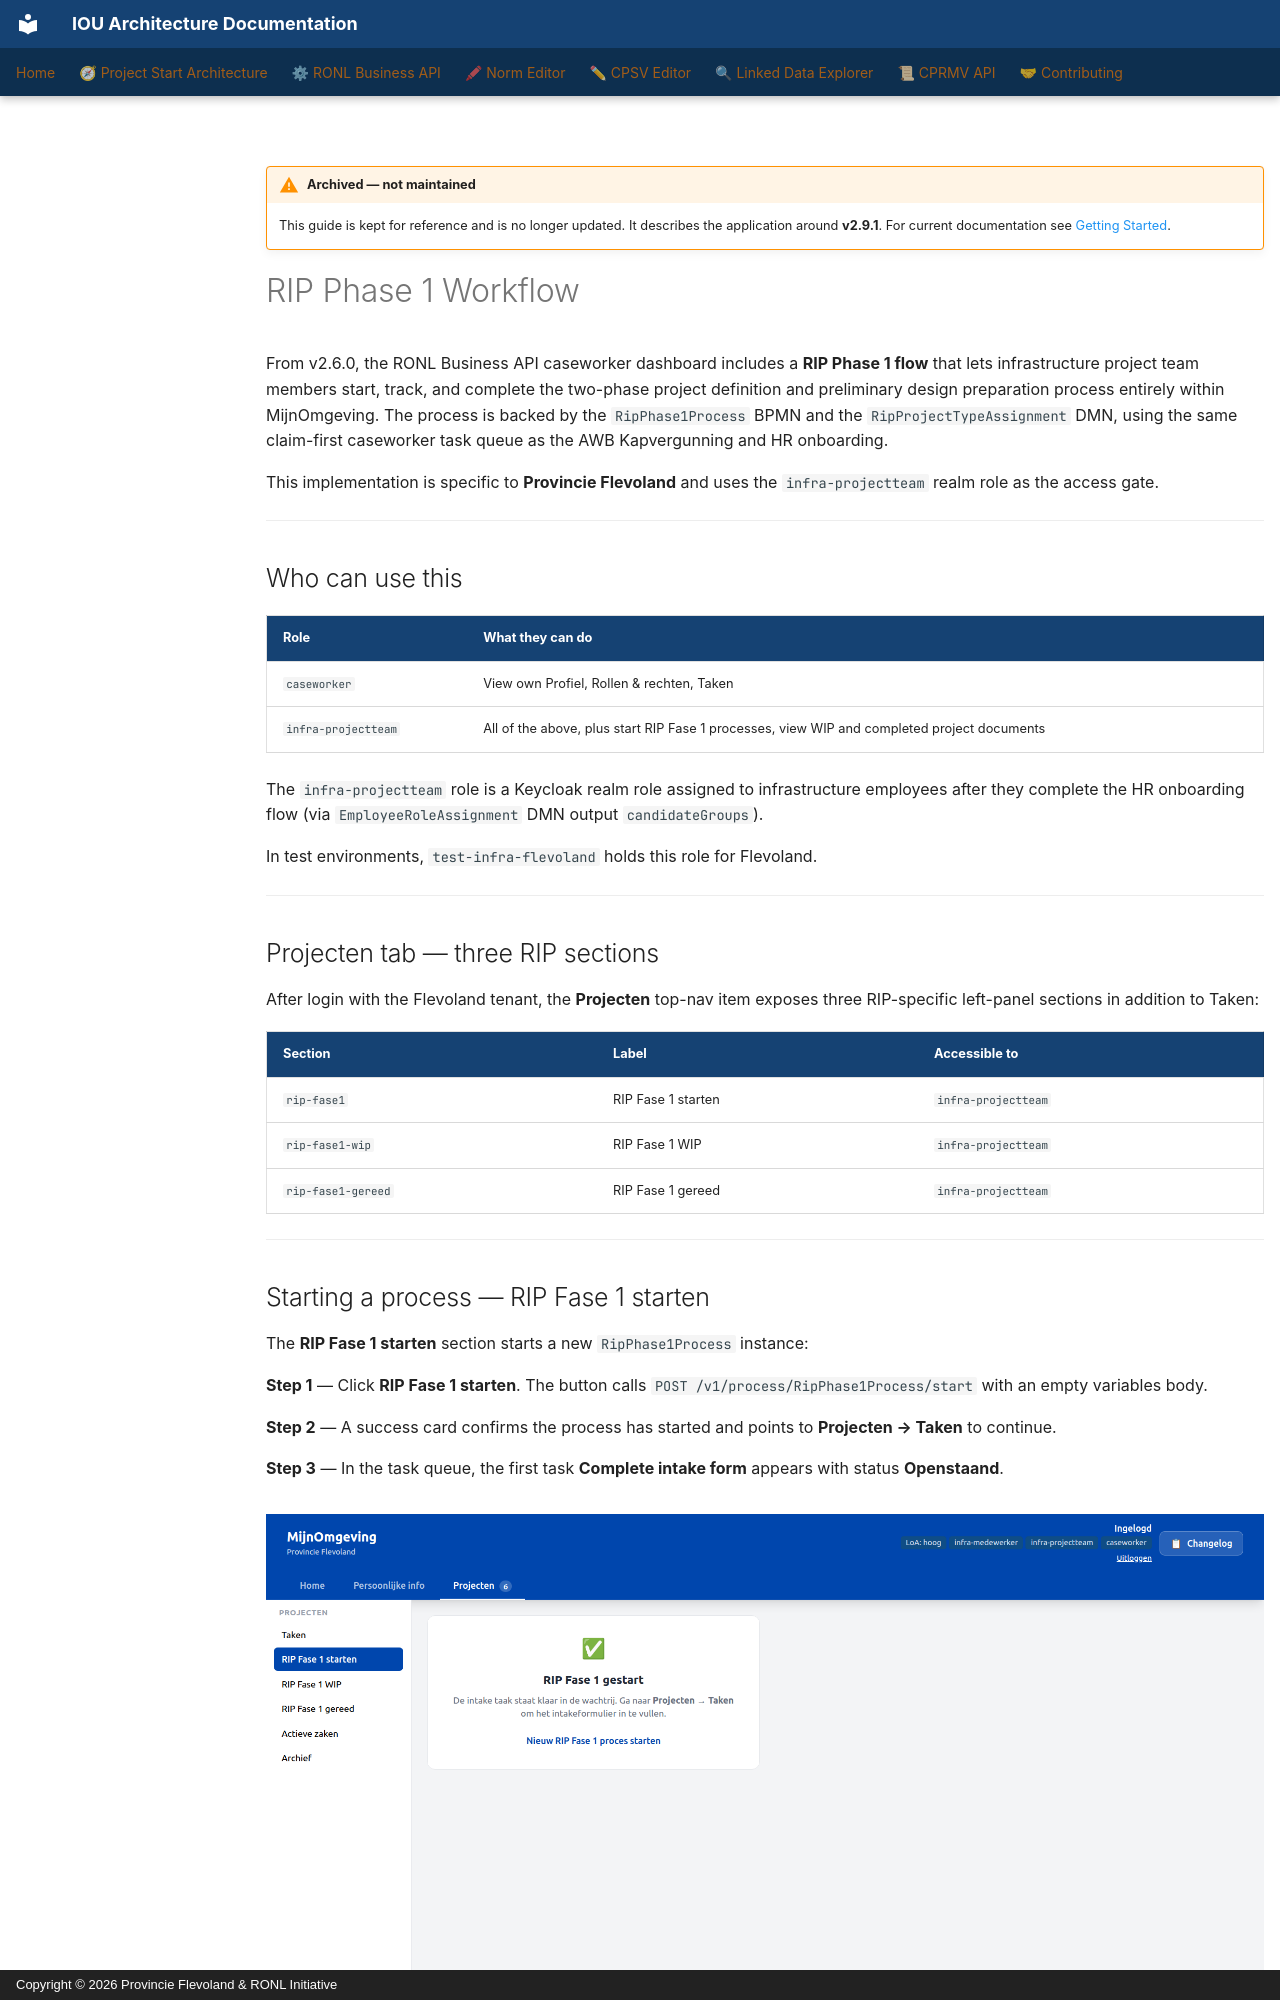

repository: sgort/iou-architectuur · page: en/ronl-business-api/user-guide/archive/rip-phase1-workflow/index.html · generator: mkdocs · copyright: Copyright © 2026 Provincie Flevoland & RONL Initiative

---
component: RONL Business API
---

!!! warning "Archived — not maintained"
    This guide is kept for reference and is no longer updated. It describes the
    application around **v2.9.1**.
    For current documentation see [Getting Started](../getting-started.md).

# RIP Phase 1 Workflow

From v2.6.0, the RONL Business API caseworker dashboard includes a **RIP Phase 1 flow** that lets infrastructure project team members start, track, and complete the two-phase project definition and preliminary design preparation process entirely within MijnOmgeving. The process is backed by the `RipPhase1Process` BPMN and the `RipProjectTypeAssignment` DMN, using the same claim-first caseworker task queue as the AWB Kapvergunning and HR onboarding.

This implementation is specific to **Provincie Flevoland** and uses the `infra-projectteam` realm role as the access gate.

---

## Who can use this

| Role                | What they can do                                                                            |
| ------------------- | ------------------------------------------------------------------------------------------- |
| `caseworker`        | View own Profiel, Rollen & rechten, Taken                                                   |
| `infra-projectteam` | All of the above, plus start RIP Fase 1 processes, view WIP and completed project documents |

The `infra-projectteam` role is a Keycloak realm role assigned to infrastructure employees after they complete the HR onboarding flow (via `EmployeeRoleAssignment` DMN output `candidateGroups`).

In test environments, `test-infra-flevoland` holds this role for Flevoland.

---

## Projecten tab — three RIP sections

After login with the Flevoland tenant, the **Projecten** top-nav item exposes three RIP-specific left-panel sections in addition to Taken:

| Section            | Label              | Accessible to       |
| ------------------ | ------------------ | ------------------- |
| `rip-fase1`        | RIP Fase 1 starten | `infra-projectteam` |
| `rip-fase1-wip`    | RIP Fase 1 WIP     | `infra-projectteam` |
| `rip-fase1-gereed` | RIP Fase 1 gereed  | `infra-projectteam` |

---

## Starting a process — RIP Fase 1 starten

The **RIP Fase 1 starten** section starts a new `RipPhase1Process` instance:

**Step 1** — Click **RIP Fase 1 starten**. The button calls `POST /v1/process/RipPhase1Process/start` with an empty variables body.

**Step 2** — A success card confirms the process has started and points to **Projecten → Taken** to continue.

**Step 3** — In the task queue, the first task **Complete intake form** appears with status **Openstaand**.

<figure markdown style="width:100%; margin:0;">
  ![Screenshot: Caseworker Dashboard — RIP Fase 1 starten](../../../../assets/screenshots/ronl-caseworker-rip-fase1-starten.png)
  <figcaption>Projecten → RIP Fase 1 starten — launch button and success state</figcaption>
</figure>

---
